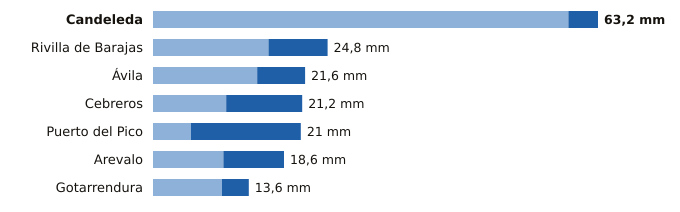

The data file committed next to this chart (first rows):
estacion, provincia, indicativo, mm_6_dias_anteriores, mm_hoy, mm_7_dias, horas_de_hoy
Candeleda, Ávila, 3422D, 59.0, 4.2, 63.2, 14
Rivilla de Barajas, Ávila, 2512Y, 16.4, 8.4, 24.8, 13
Ávila, Ávila, 2444, 14.8, 6.8, 21.6, 15
Cebreros, Ávila, 3337U, 10.4, 10.8, 21.2, 15
Puerto del Pico, Ávila, 3319D, 5.4, 15.6, 21.0, 14
Arevalo, Ávila, 2456B, 10.0, 8.6, 18.6, 14
Gotarrendura, Ávila, 2453E, 9.8, 3.8, 13.6, 11
